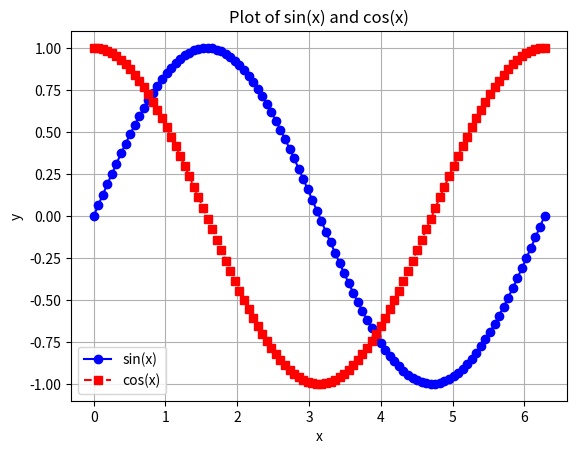

Source code (Python):
import matplotlib.pyplot as plt
import numpy as np

# Generate x values between 0 and 2*pi
x = np.linspace(0, 2*np.pi, 100)
y_sin = np.sin(x)
y_cos = np.cos(x)

# Plot sin(x) and cos(x) on the same graph
plt.figure()
plt.plot(x, y_sin, color='blue', linestyle='-', marker='o', label='sin(x)')
plt.plot(x, y_cos, color='red', linestyle='--', marker='s', label='cos(x)')
plt.xlabel('x')
plt.ylabel('y')
plt.title('Plot of sin(x) and cos(x)')
plt.legend()
plt.grid(True)
plt.show()